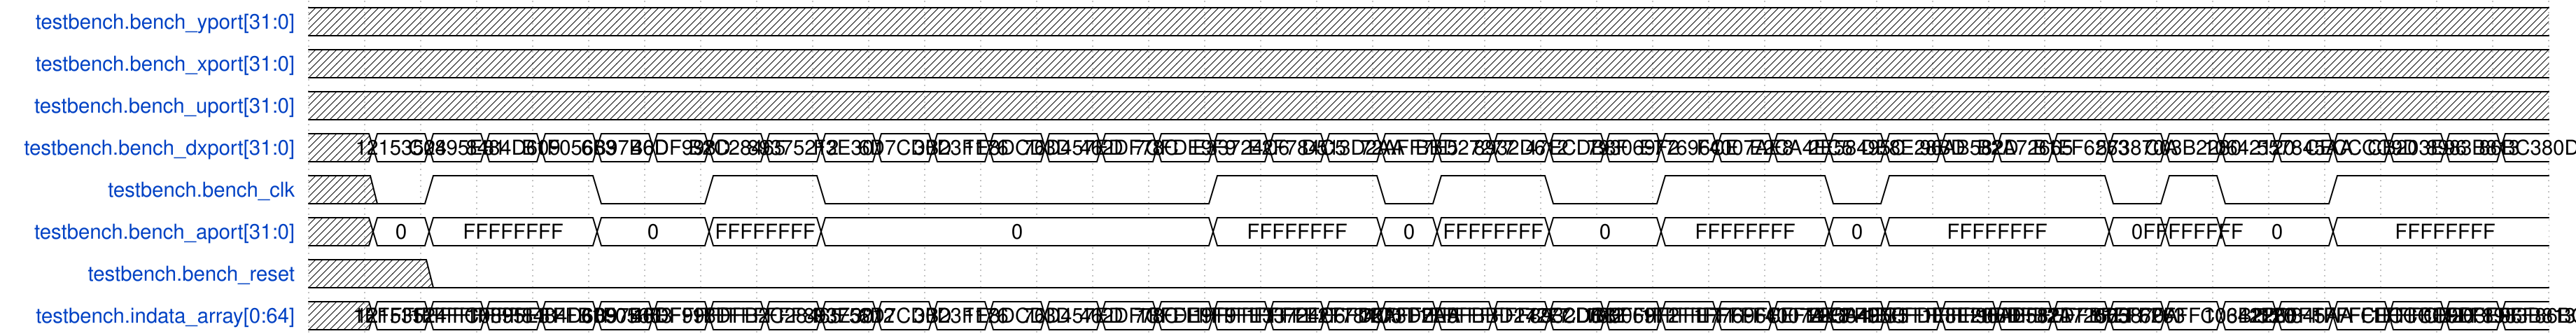

Write the WaveDrom specification (WaveJSON) that draws this timing diagram.

{
    "signal": [
        {
            "name": "testbench.bench_yport[31:0]",
            "wave": "x.......................................",
            "data": []
        },
        {
            "name": "testbench.bench_xport[31:0]",
            "wave": "x.......................................",
            "data": []
        },
        {
            "name": "testbench.bench_uport[31:0]",
            "wave": "x.......................................",
            "data": []
        },
        {
            "name": "testbench.bench_dxport[31:0]",
            "wave": "x=======================================",
            "data": [
                "12153524",
                "C0895E81",
                "8484D609",
                "B1F05663",
                "6B97B0D",
                "46DF998D",
                "B2C28465",
                "89375212",
                "F3E301",
                "6D7CD0D",
                "3B23F176",
                "1E8DCD3D",
                "76D457ED",
                "462DF78C",
                "7CFDE9F9",
                "E33724C6",
                "E2F784C5",
                "D513D2AA",
                "72AFF7E5",
                "BBD27277",
                "8932D612",
                "47ECDB8F",
                "793069F2",
                "E77696CE",
                "F4007AE8",
                "E2CA4EC5",
                "2E58495C",
                "DE8E28BD",
                "96AB582D",
                "B2A72665",
                "B1EF6263",
                "573870A",
                "C03B2280",
                "10642120",
                "557845AA",
                "CECCCC9D",
                "CB203E96",
                "8983B813",
                "86BC380D"
            ]
        },
        {
            "name": "testbench.bench_clk",
            "wave": "x01..0.1.0......1..01.0.1..01...010.1...",
            "data": []
        },
        {
            "name": "testbench.bench_aport[31:0]",
            "wave": "x==..=.=.=......=..==.=.=..==...===.=...",
            "data": [
                "0",
                "FFFFFFFF",
                "0",
                "FFFFFFFF",
                "0",
                "FFFFFFFF",
                "0",
                "FFFFFFFF",
                "0",
                "FFFFFFFF",
                "0",
                "FFFFFFFF",
                "0",
                "FFFFFFFF",
                "0",
                "FFFFFFFF"
            ]
        },
        {
            "name": "testbench.bench_reset",
            "wave": "x.0.....................................",
            "data": []
        },
        {
            "name": "testbench.indata_array[0:64]",
            "wave": "x=======================================",
            "data": [
                "12153524",
                "1FFFFFFFFC0895E81",
                "1FFFFFFFF8484D609",
                "1FFFFFFFFB1F05663",
                "6B97B0D",
                "46DF998D",
                "1FFFFFFFFB2C28465",
                "1FFFFFFFF89375212",
                "F3E301",
                "6D7CD0D",
                "3B23F176",
                "1E8DCD3D",
                "76D457ED",
                "462DF78C",
                "7CFDE9F9",
                "1FFFFFFFFE33724C6",
                "1FFFFFFFFE2F784C5",
                "1FFFFFFFFD513D2AA",
                "72AFF7E5",
                "1FFFFFFFFBBD27277",
                "1FFFFFFFF8932D612",
                "47ECDB8F",
                "793069F2",
                "1FFFFFFFFE77696CE",
                "1FFFFFFFFF4007AE8",
                "1FFFFFFFFE2CA4EC5",
                "2E58495C",
                "1FFFFFFFFDE8E28BD",
                "1FFFFFFFF96AB582D",
                "1FFFFFFFFB2A72665",
                "1FFFFFFFFB1EF6263",
                "573870A",
                "1FFFFFFFFC03B2280",
                "10642120",
                "557845AA",
                "1FFFFFFFFCECCCC9D",
                "1FFFFFFFFCB203E96",
                "1FFFFFFFF8983B813",
                "1FFFFFFFF86BC380D"
            ]
        }
    ],
    "config": {
        "hscale": 1
    }
}
